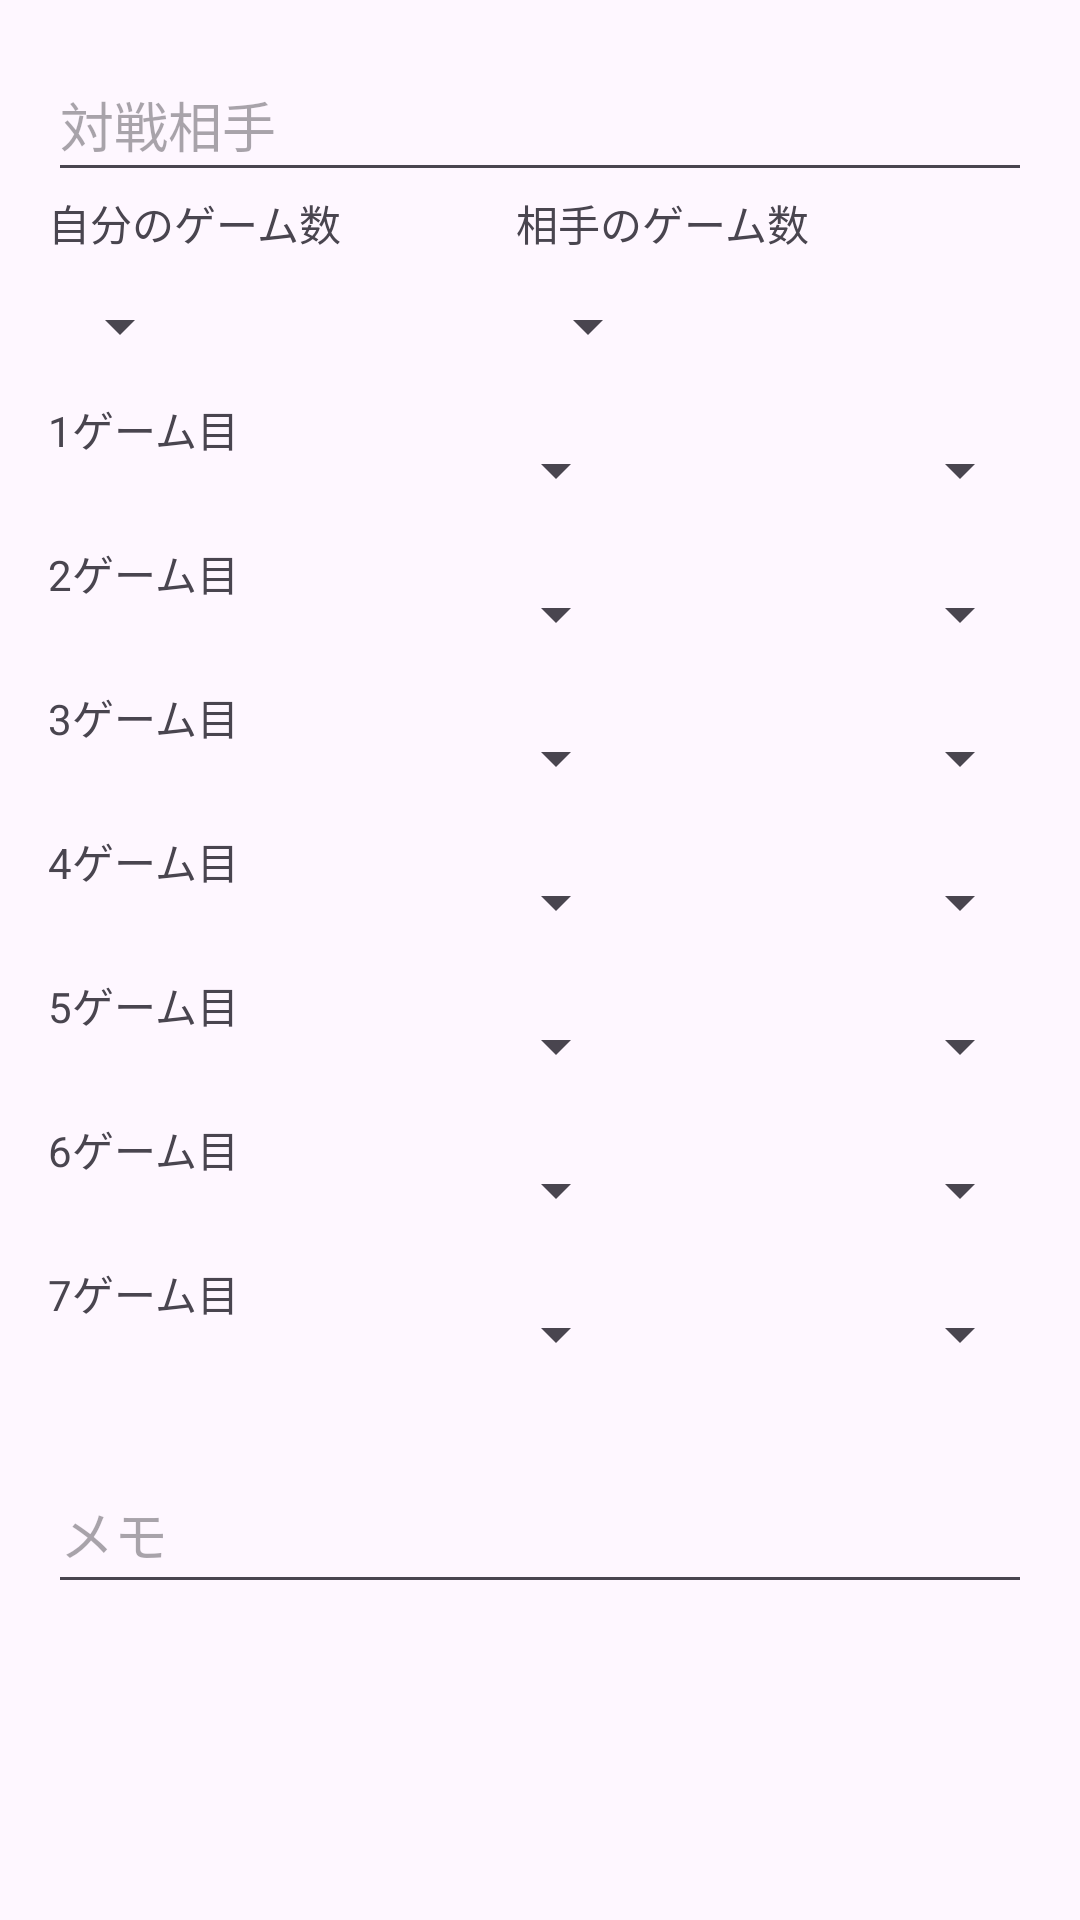

Produce the Android XML layout that renders to this screen, including the resource entries it uses.
<!-- AndroidManifest.xml: application theme Theme.TTMatchLog -->
<!-- res/layout/dialog_match_input.xml -->
<?xml version="1.0" encoding="utf-8"?>
<LinearLayout xmlns:android="http://schemas.android.com/apk/res/android"
    android:layout_width="match_parent"
    android:layout_height="wrap_content"
    android:orientation="vertical"
    android:padding="16dp">

    <EditText
        android:id="@+id/edit_opponent_name"
        android:layout_width="match_parent"
        android:layout_height="48dp"
        android:hint="対戦相手"
        android:inputType="text"
        android:imeOptions="actionDone"
        android:maxLength="15" />

    
    <LinearLayout
        android:layout_width="match_parent"
        android:layout_height="wrap_content"
        android:orientation="horizontal"
        android:layout_marginEnd="8dp">

        <LinearLayout
            android:layout_width="0dp"
            android:layout_height="wrap_content"
            android:layout_weight="1"
            android:orientation="vertical">
            <TextView
                android:layout_width="wrap_content"
                android:layout_height="wrap_content"
                android:text="自分のゲーム数"/>
            <Spinner
                android:id="@+id/spinner_player_game_score"
                android:layout_width="wrap_content"
                android:layout_height="48dp" />
        </LinearLayout>

        <LinearLayout
            android:layout_width="0dp"
            android:layout_height="wrap_content"
            android:layout_weight="1"
            android:orientation="vertical"
            android:layout_marginEnd="8dp">
            <TextView
                android:layout_width="wrap_content"
                android:layout_height="wrap_content"
                android:text="相手のゲーム数"/>
            <Spinner
                android:id="@+id/spinner_opponent_game_score"
                android:layout_width="wrap_content"
                android:layout_height="48dp" />
        </LinearLayout>
    </LinearLayout>

    
    
    <LinearLayout
        android:layout_width="match_parent"
        android:layout_height="wrap_content"
        android:orientation="horizontal"
        >

        <TextView
            android:layout_width="wrap_content"
            android:layout_height="wrap_content"
            android:text="1ゲーム目"
            android:layout_marginEnd="15dp"
            />

        <Spinner
            android:id="@+id/spinner_player_game1"
            android:layout_width="0dp"
            android:layout_height="48dp"
            android:layout_weight="1"
            android:layout_marginEnd="10dp" />

        <Spinner
            android:id="@+id/spinner_opponent_game1"
            android:layout_width="0dp"
            android:layout_height="48dp"
            android:layout_weight="1"
            android:layout_marginStart="10dp" />
    </LinearLayout>

    
    <LinearLayout
        android:layout_width="match_parent"
        android:layout_height="wrap_content"
        android:orientation="horizontal"
        >

        <TextView
            android:layout_width="wrap_content"
            android:layout_height="wrap_content"
            android:text="2ゲーム目"
            android:layout_marginEnd="15dp"
            />

        <Spinner
            android:id="@+id/spinner_player_game2"
            android:layout_width="0dp"
            android:layout_height="48dp"
            android:layout_weight="1"
            android:layout_marginEnd="10dp" />

        <Spinner
            android:id="@+id/spinner_opponent_game2"
            android:layout_width="0dp"
            android:layout_height="48dp"
            android:layout_weight="1"
            android:layout_marginStart="10dp" />
    </LinearLayout>

    
    <LinearLayout
        android:layout_width="match_parent"
        android:layout_height="wrap_content"
        android:orientation="horizontal"
        >

        <TextView
            android:layout_width="wrap_content"
            android:layout_height="wrap_content"
            android:text="3ゲーム目"
            android:layout_marginEnd="15dp"
            />

        <Spinner
            android:id="@+id/spinner_player_game3"
            android:layout_width="0dp"
            android:layout_height="48dp"
            android:layout_weight="1"
            android:layout_marginEnd="10dp" />

        <Spinner
            android:id="@+id/spinner_opponent_game3"
            android:layout_width="0dp"
            android:layout_height="48dp"
            android:layout_weight="1"
            android:layout_marginStart="10dp" />
    </LinearLayout>

    
    <LinearLayout
        android:layout_width="match_parent"
        android:layout_height="wrap_content"
        android:orientation="horizontal"
        >

        <TextView
            android:layout_width="wrap_content"
            android:layout_height="wrap_content"
            android:text="4ゲーム目"
            android:layout_marginEnd="15dp"
            />

        <Spinner
            android:id="@+id/spinner_player_game4"
            android:layout_width="0dp"
            android:layout_height="48dp"
            android:layout_weight="1"
            android:layout_marginEnd="10dp" />

        <Spinner
            android:id="@+id/spinner_opponent_game4"
            android:layout_width="0dp"
            android:layout_height="48dp"
            android:layout_weight="1"
            android:layout_marginStart="10dp" />
    </LinearLayout>

    
    <LinearLayout
        android:layout_width="match_parent"
        android:layout_height="wrap_content"
        android:orientation="horizontal"
        >

        <TextView
            android:layout_width="wrap_content"
            android:layout_height="wrap_content"
            android:text="5ゲーム目"
            android:layout_marginEnd="15dp"
            />

        <Spinner
            android:id="@+id/spinner_player_game5"
            android:layout_width="0dp"
            android:layout_height="48dp"
            android:layout_weight="1"
            android:layout_marginEnd="10dp" />

        <Spinner
            android:id="@+id/spinner_opponent_game5"
            android:layout_width="0dp"
            android:layout_height="48dp"
            android:layout_weight="1"
            android:layout_marginStart="10dp" />
    </LinearLayout>

    
    <LinearLayout
        android:layout_width="match_parent"
        android:layout_height="wrap_content"
        android:orientation="horizontal"
        >

        <TextView
            android:layout_width="wrap_content"
            android:layout_height="wrap_content"
            android:text="6ゲーム目"
            android:layout_marginEnd="15dp"
            />

        <Spinner
            android:id="@+id/spinner_player_game6"
            android:layout_width="0dp"
            android:layout_height="48dp"
            android:layout_weight="1"
            android:layout_marginEnd="10dp" />

        <Spinner
            android:id="@+id/spinner_opponent_game6"
            android:layout_width="0dp"
            android:layout_height="48dp"
            android:layout_weight="1"
            android:layout_marginStart="10dp" />
    </LinearLayout>

    
    <LinearLayout
        android:layout_width="match_parent"
        android:layout_height="wrap_content"
        android:orientation="horizontal"
        >

        <TextView
            android:layout_width="wrap_content"
            android:layout_height="wrap_content"
            android:text="7ゲーム目"
            android:layout_marginEnd="15dp"
            />

        <Spinner
            android:id="@+id/spinner_player_game7"
            android:layout_width="0dp"
            android:layout_height="48dp"
            android:layout_weight="1"
            android:layout_marginEnd="10dp" />

        <Spinner
            android:id="@+id/spinner_opponent_game7"
            android:layout_width="0dp"
            android:layout_height="48dp"
            android:layout_weight="1"
            android:layout_marginStart="10dp" />
    </LinearLayout>

    
    <EditText
        android:id="@+id/edit_note"
        android:layout_width="match_parent"
        android:layout_height="50dp"
        android:layout_marginTop="16dp"
        android:hint="メモ"
        android:inputType="text"
        />

</LinearLayout>
<!-- resources referenced by this layout -->
<resources>
  <style name="Theme.TTMatchLog" parent="Base.Theme.TTMatchLog" />
  <style name="Base.Theme.TTMatchLog" parent="Theme.Material3.DayNight.NoActionBar">
          
          
      </style>
</resources>
